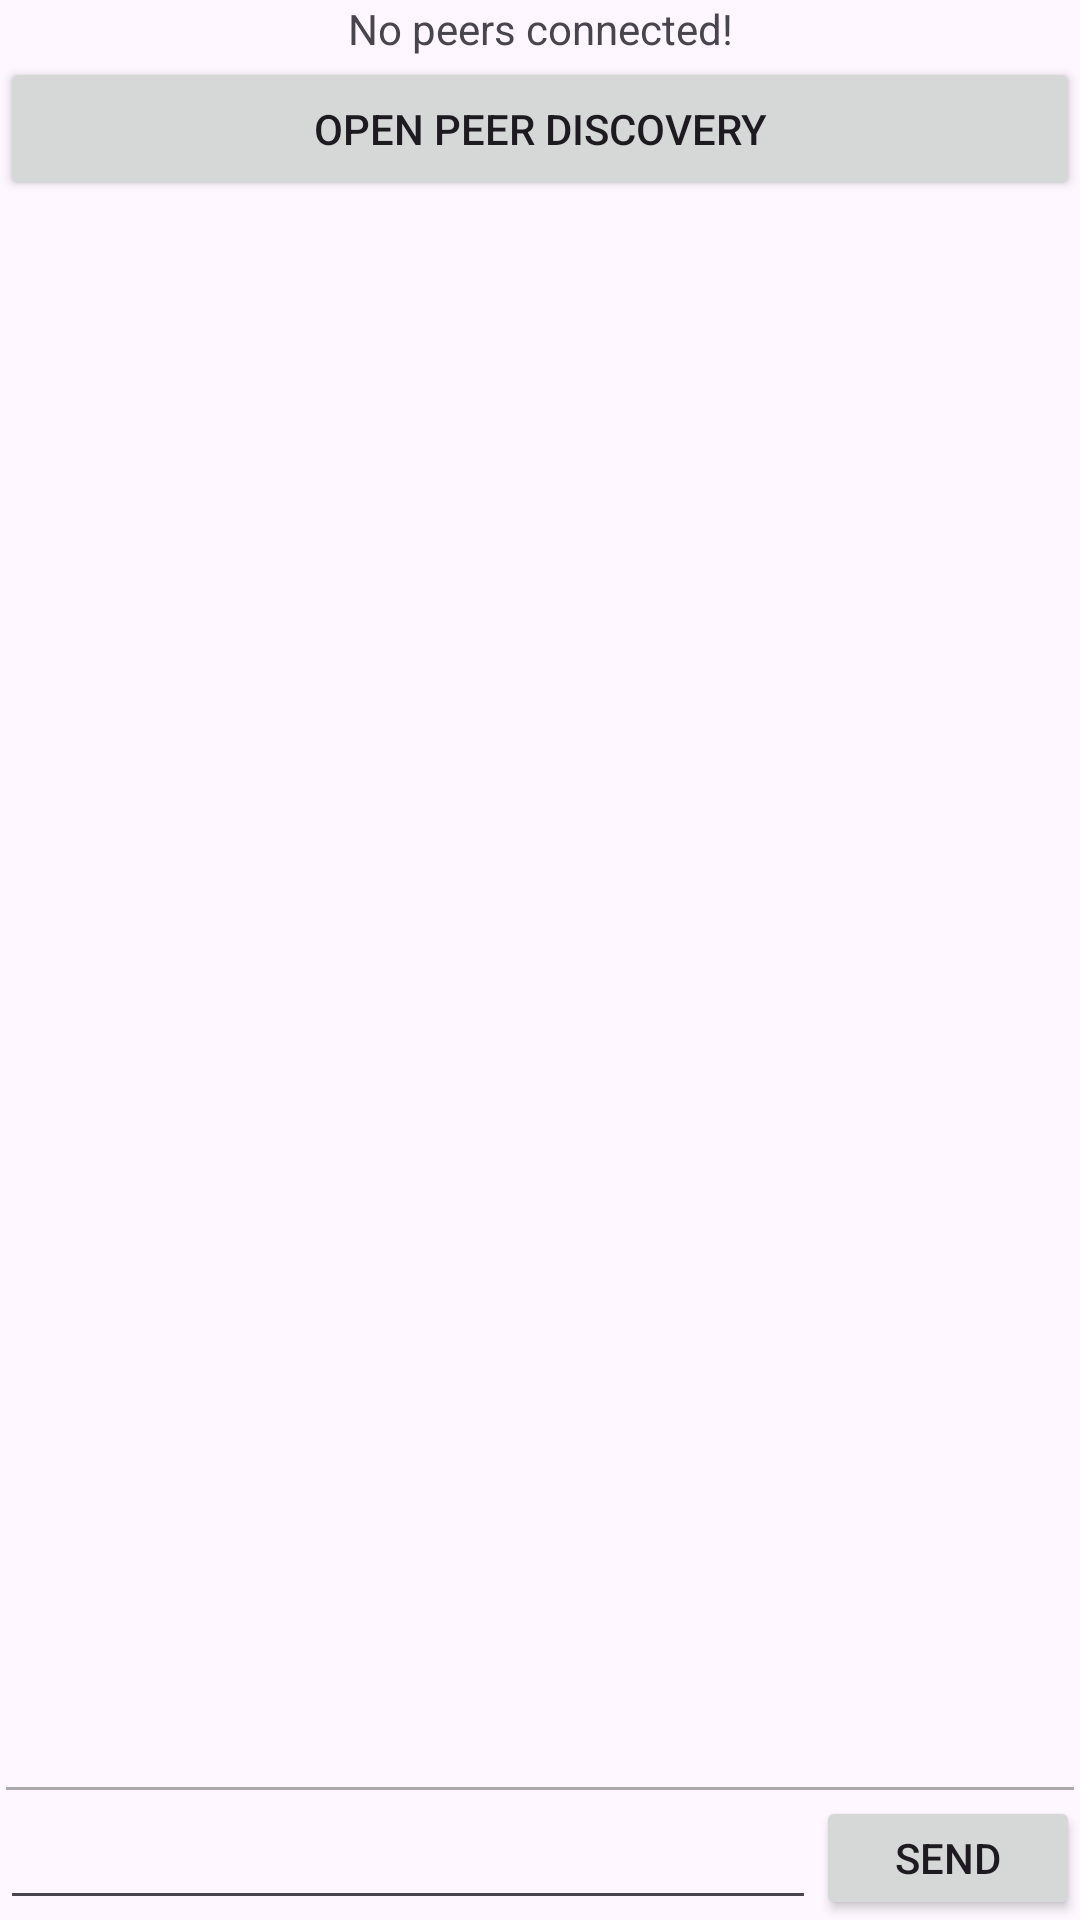

Android layout source for this screen:
<!-- AndroidManifest.xml: application theme Theme.P2PMessenger -->
<!-- res/layout/activity_chat.xml -->
<?xml version="1.0" encoding="utf-8"?>
<LinearLayout xmlns:android="http://schemas.android.com/apk/res/android"
    xmlns:tools="http://schemas.android.com/tools"
    android:layout_width="match_parent"
    android:layout_height="match_parent"
    android:layout_margin="5dp"
    android:orientation="vertical"
    tools:context="com.example.p2pmessenger.ChatActivity">

    <TextView
        android:id="@+id/lblState"
        android:layout_width="match_parent"
        android:layout_height="wrap_content"
        android:gravity="center"
        android:text="@string/no_peers_connected" />

    <Button
        android:id="@+id/btnPeers"
        android:layout_width="match_parent"
        android:layout_height="wrap_content"
        android:text="@string/open_peer_discovery" />
    
    <ListView
        android:id="@+id/lblHistory"
        android:layout_width="match_parent"
        android:layout_height="0dp"
        android:layout_weight="1" />

    <TextView
        android:id="@+id/txtEmptyHistory"
        android:layout_width="match_parent"
        android:layout_height="0dp"
        android:layout_weight="1"
        android:textSize="20sp"
        android:gravity="center"
        android:visibility="gone"
        android:text="@string/no_messages_found"/>

    <View
        android:layout_margin="2dp"
        android:layout_width="match_parent"
        android:layout_height="1dp"
        android:background="@android:color/darker_gray" />

    <LinearLayout
        android:orientation="horizontal"
        android:layout_width="match_parent"
        android:layout_height="wrap_content" >

        <EditText
            android:id="@+id/txtInput"
            android:singleLine="false"
            android:maxLines="5"
            android:layout_weight="1"
            android:layout_width="0dp"
            android:layout_height="wrap_content"
            android:autofillHints="" />

        <Button
            android:id="@+id/btnSend"
            android:gravity="center"
            android:layout_width="wrap_content"
            android:layout_height="match_parent"
            android:text="@string/send"/>

    </LinearLayout>

</LinearLayout>
<!-- resources referenced by this layout -->
<resources>
  <string name="no_messages_found">No messages found!</string>
  <string name="no_peers_connected">No peers connected!</string>
  <string name="open_peer_discovery">Open peer discovery</string>
  <string name="send">Send</string>
  <style name="Theme.P2PMessenger" parent="Base.Theme.P2PMessenger" />
  <style name="Base.Theme.P2PMessenger" parent="Theme.Material3.DayNight.NoActionBar">
          
          
      </style>
</resources>
